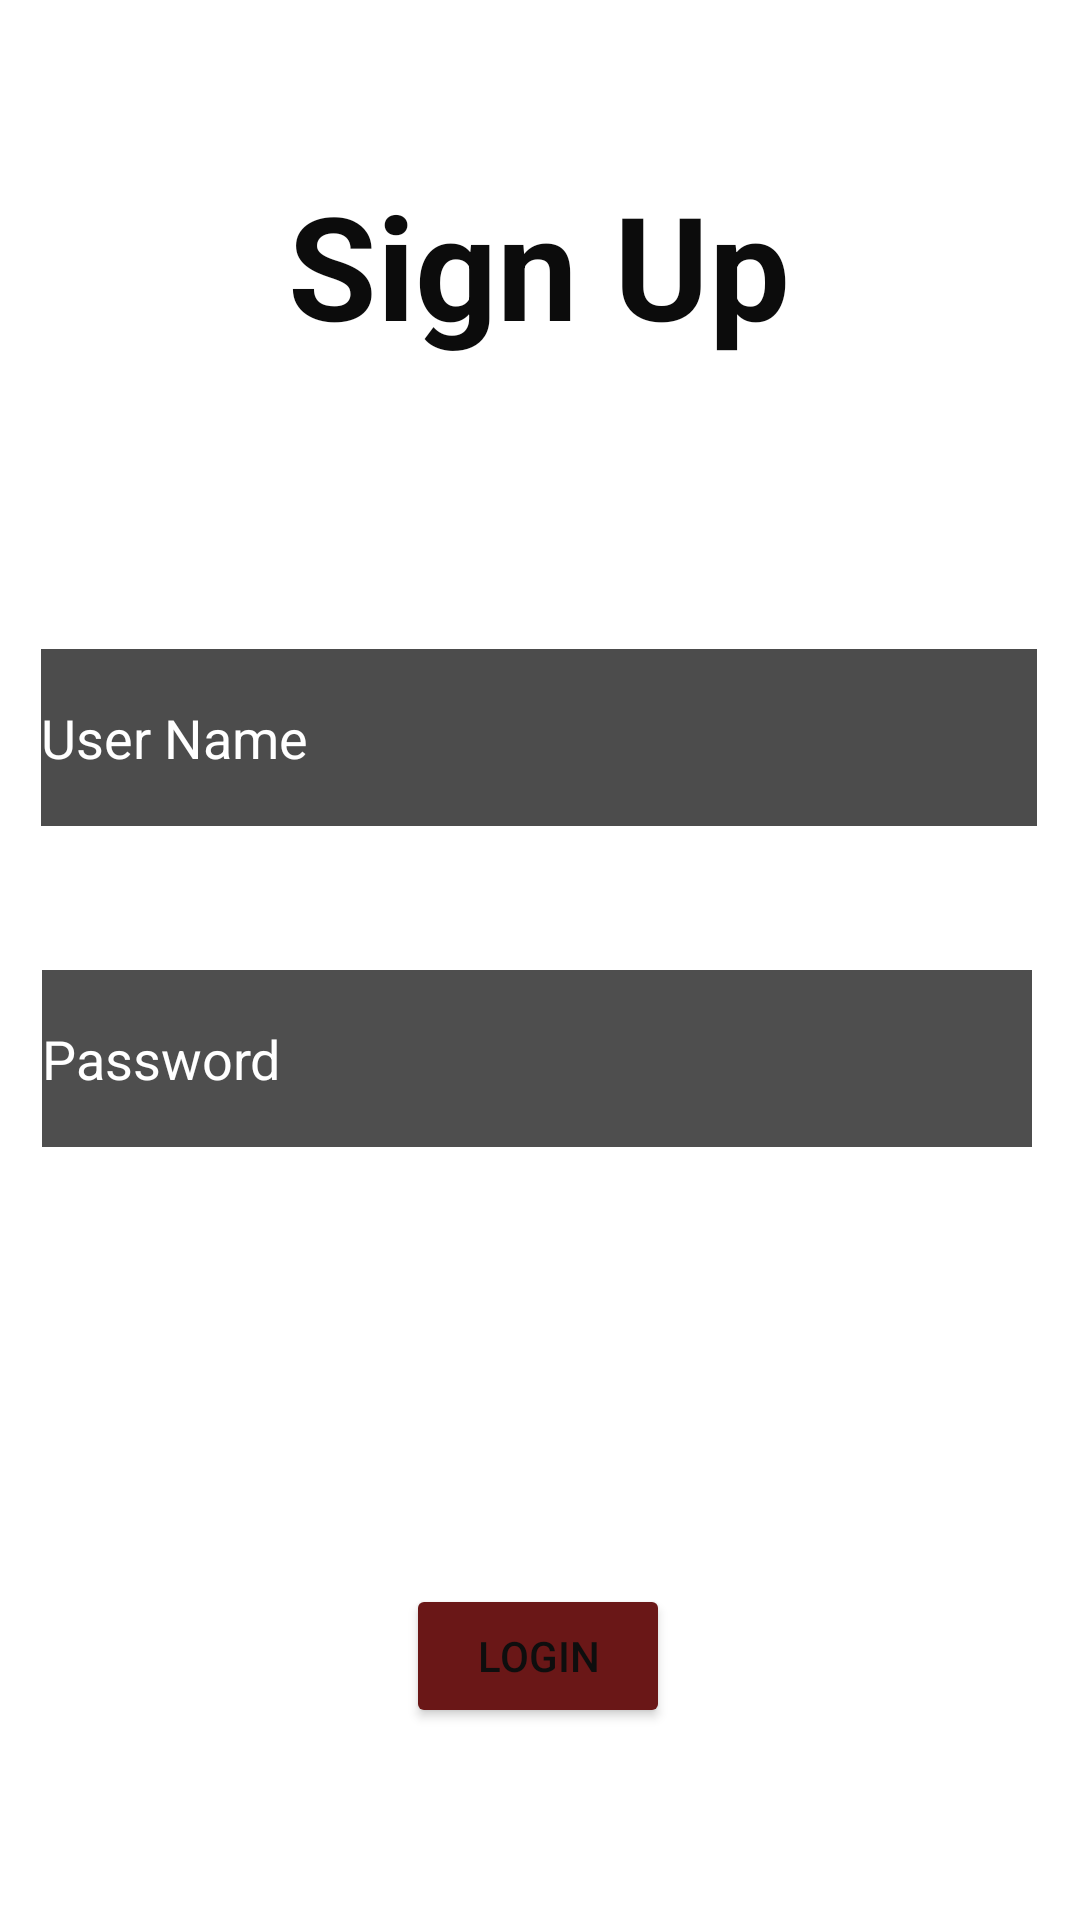

The Android layout XML behind this screen, and the referenced resources:
<!-- AndroidManifest.xml: application theme Theme.EASYBILLING -->
<!-- res/layout/activity_main.xml -->
<?xml version="1.0" encoding="utf-8"?>
<androidx.constraintlayout.widget.ConstraintLayout xmlns:android="http://schemas.android.com/apk/res/android"
    xmlns:app="http://schemas.android.com/apk/res-auto"
    xmlns:tools="http://schemas.android.com/tools"
    android:id="@+id/etname"
    android:layout_width="match_parent"
    android:layout_height="match_parent"
    tools:context=".MainActivity">

    <EditText
        android:id="@+id/editTextTextPersonName"
        android:layout_width="332dp"
        android:layout_height="59dp"
        android:layout_marginTop="96dp"
        android:background="#4C4C4C"
        android:backgroundTint="#4C4C4C"
        android:drawableStart="@drawable/ic_baseline_person_add_alt_24"
        android:drawablePadding="20sp"
        android:ems="10"
        android:foregroundTint="#454444"
        android:hint="@string/user_name"
        android:inputType="textPersonName"
        android:shadowColor="#424040"
        android:textColor="#0E0E0E"
        android:textColorHint="@color/white"
        app:layout_constraintEnd_toEndOf="parent"
        app:layout_constraintHorizontal_bias="0.487"
        app:layout_constraintStart_toStartOf="parent"
        app:layout_constraintTop_toBottomOf="@+id/tvsignin"
        android:autofillHints="" />

    <EditText
        android:id="@+id/etPassword"
        android:layout_width="330dp"
        android:layout_height="59dp"
        android:layout_marginTop="48dp"
        android:background="#4E4E4E"
        android:drawableStart="@drawable/ic_baseline_vpn_key_24"
        android:drawablePadding="20sp"
        android:ems="10"
        android:hint="@string/password"
        android:inputType="textPassword"
        android:textColor="#101010"
        android:textColorHint="@color/white"
        app:layout_constraintBottom_toTopOf="@+id/btnlogin"
        app:layout_constraintEnd_toEndOf="parent"
        app:layout_constraintHorizontal_bias="0.469"
        app:layout_constraintStart_toStartOf="parent"
        app:layout_constraintTop_toBottomOf="@+id/editTextTextPersonName"
        app:layout_constraintVertical_bias="0.0"
        android:autofillHints="" />

    <Button
        android:id="@+id/btnlogin"
        android:layout_width="wrap_content"
        android:layout_height="wrap_content"
        android:layout_marginBottom="64dp"
        android:backgroundTint="#6A1717"
        android:text="@string/login"
        android:textColor="#0E0E0E"
        app:layout_constraintBottom_toBottomOf="parent"
        app:layout_constraintEnd_toEndOf="parent"
        app:layout_constraintHorizontal_bias="0.498"
        app:layout_constraintStart_toStartOf="parent"
        tools:text="LOGIN" />

    <TextView
        android:id="@+id/tvsignin"
        android:layout_width="wrap_content"
        android:layout_height="wrap_content"
        android:layout_marginTop="56dp"
        android:text="@string/sign_up"
        android:textAlignment="center"
        android:textColor="#0C0C0C"
        android:textSize="48sp"
        android:textStyle="bold"
        app:layout_constraintEnd_toEndOf="parent"
        app:layout_constraintHorizontal_bias="0.498"
        app:layout_constraintStart_toStartOf="parent"
        app:layout_constraintTop_toTopOf="parent" />

</androidx.constraintlayout.widget.ConstraintLayout>
<!-- resources referenced by this layout -->
<resources>
  <string name="login">LOGIN</string>
  <string name="password">Password</string>
  <string name="sign_up">Sign Up</string>
  <string name="user_name">User Name</string>
  <style name="Theme.EASYBILLING" parent="Theme.MaterialComponents.DayNight.DarkActionBar">
          
          <item name="colorPrimary">@color/purple_500</item>
          <item name="colorPrimaryVariant">@color/purple_700</item>
          <item name="colorOnPrimary">@color/white</item>
          
          <item name="colorSecondary">@color/teal_200</item>
          <item name="colorSecondaryVariant">@color/teal_700</item>
          <item name="colorOnSecondary">@color/black</item>
          
          <item name="android:statusBarColor">?attr/colorPrimaryVariant</item>
          
      </style>
  <!-- not gathered from this repository: default colours our renderer supplied (Android Studio template values) -->
  <color name="purple_500">#FF6200EE</color>
  <color name="purple_700">#FF3700B3</color>
  <color name="teal_200">#FF03DAC5</color>
  <color name="teal_700">#FF018786</color>
  <color name="black">#FF000000</color>
  <color name="white">#FFFFFFFF</color>
</resources>
